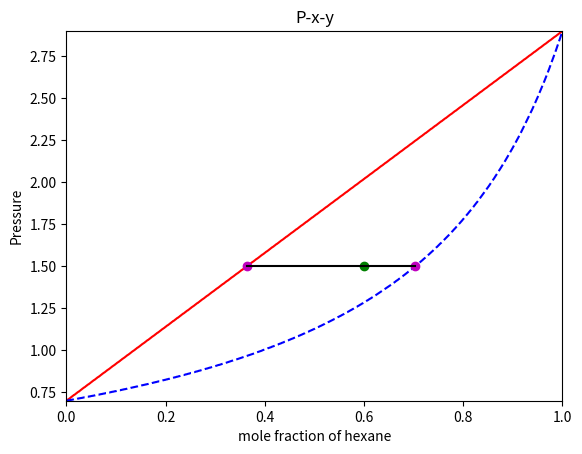

Here is the Python script that generated this plot:
import numpy as np
from matplotlib import pyplot as plt
ComponentDataSet={}
def pxy(name01,name02,p01,p02,dx,xd,pd):
    print('Saturation pressure of ' + name01 +' is ' +str(p01)+' bar')
    print('Saturation pressure of ' + name02 +' is ' +str(p02)+' bar')
    #Generacja ciśnień saturacji
    if p01>p02:
        p1=p01
        p2=p02
        name1=name01
        name2=name02
    elif p01<p02:
        p1=p02
        p2=p01
        name1=name02
        name2=name01
    else:
        print('Incorrect data set')
    print(name1 +' is more volatile than ' + name2)
    ComponentDataSet[name1]={}
    ComponentDataSet[name2]={}
    #Generacja ciśnień parcjalnych i całkowitych zgodnie z prawem Raoulta
    x=np.arange(0,1+dx,dx)
    PartialPressure1=np.round(p1*x,3)
    PartialPressure2=np.round(p2*(1-x),3)
    ComponentDataSet[name1].setdefault('partial pressure1',list(PartialPressure1))
    ComponentDataSet[name2].setdefault('partial pressure2',list(PartialPressure2))
     #Ciśnienie całkowite z prawa Raoulta
    RaoultPressure=[]
    for i in range(0,len(x-1)):
      P=0
      P=np.round(PartialPressure1[i]+PartialPressure2[i],3)
      RaoultPressure.append(P)
    DataSet={}
    DataSet.setdefault('Raoult',list(RaoultPressure))
    #Ciśnienie całkowite z prawa Raoulta
    RealPressure=[]
    for i in range(0,len(x-1)):
      P=0
      P=np.round(1/(x[i]/p1+(1-x[i])/p2),3)
      RealPressure.append(P)
    DataSet.setdefault('RealPressure',list(RealPressure))
    #Generacja reguły dźwigni
    # Sprawdzenie czy punkt leży w zakresie równowagi ( obliczenie teoretycznej wartości x i P przy znanych P oraz x i sprawdzenie położenia puktu)
    xgt=np.round((1/pd-1/p2)/(1/p1-1/p2),4)
    xlt=np.round((pd-p2)/(p1-p2),4)
    if xgt>xd and xlt<xd:
      print('We have a VLE')
      VF=round((xd-xlt)/(xgt-xlt),3)
      LF=round((xgt-xd)/(xgt-xlt),3)
      print('Vapour fraction = '+str(VF)+', Liquid Fraction = '+str(LF)+ ', Mole fraction of '+str(name1)+' = '+str(xd)+', Mole fraction of '+str(name2)+' = '+str(round((1-xd),3)))
      print('Fraction of ' +str(name1)+' in vapour is equal to ' +str(xgt))
      print('Fraction of ' +str(name1)+' in liquid is equal to ' +str(xlt))
    elif xgt<xd and xlt<xd:
      print('Vapour fraction = 1, Liquid Fraction = 0, Mole fraction of '+str(name1)+' = '+str(xd)+', Mole fraction of '+str(name2)+' = '+str(round((1-xd),3)))
    elif xd<xlt and xd<xgt:
      print('Liquid Fraction = 1, Vapour fraction = 0 , Mole fraction of '+str(name1)+' = '+str(xd)+', Mole fraction of '+str(name2)+' = '+str(round((1-xd),3)))
    # Wykres fazowy PXY
    plt.title("P-x-y") 
    plt.xlabel("mole fraction of " + str(name1)) 
    plt.ylabel("Pressure") 
    plt.plot(x,RaoultPressure,'r-')
    plt.plot(x,RealPressure,'b--')
    plt.plot(xd,pd,'go')
    plt.plot(xgt,pd,'mo')
    plt.plot(xlt,pd,'mo')
    x2plot=[xlt,xgt]
    y2plot=[pd,pd]
    plt.plot(x2plot,y2plot,'k')
    plt.autoscale(enable=True, axis='both', tight=True)
    plt.show()
pxy('octane','hexane',0.7,2.9,0.001,0.6,1.5)